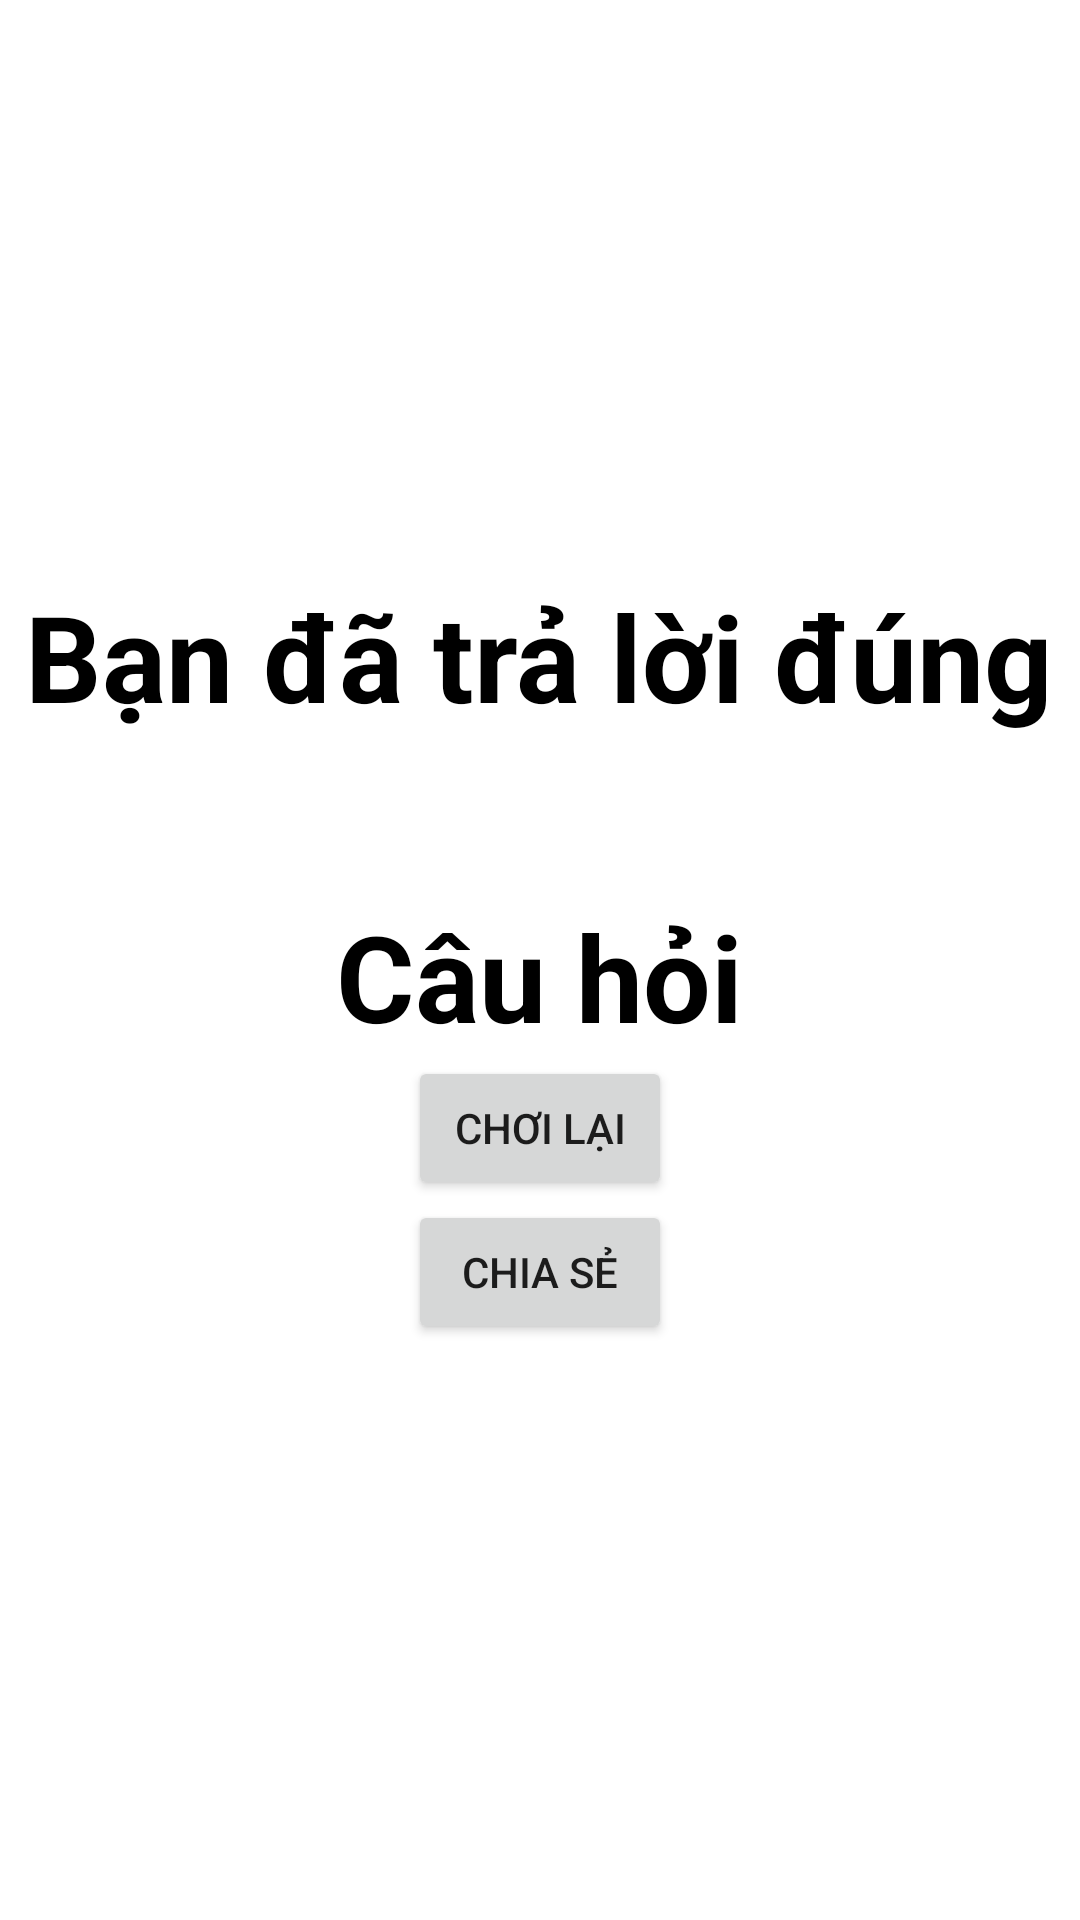

Write the Android layout XML for this screen, with the resource values it uses.
<!-- AndroidManifest.xml: application theme Theme.Final_quiz -->
<!-- res/layout/fragment_result.xml -->
<?xml version="1.0" encoding="utf-8"?>
<LinearLayout xmlns:android="http://schemas.android.com/apk/res/android"
    xmlns:tools="http://schemas.android.com/tools"
    android:layout_width="match_parent"
    android:layout_height="match_parent"
    android:orientation="vertical"
    android:gravity="center"
    tools:context=".ResultFragment">

    

    <TextView
        android:layout_width="wrap_content"
        android:layout_height="wrap_content"
        android:text="Bạn đã trả lời đúng"
        android:textStyle="bold"
        android:textColor="@color/black"
        android:textSize="40dp"/>

    <TextView
        android:layout_width="wrap_content"
        android:layout_height="wrap_content"
        android:textStyle="bold"
        android:textColor="@color/black"
        android:id="@+id/score"
        android:textSize="40dp" />

    <TextView
        android:layout_width="wrap_content"
        android:layout_height="wrap_content"
        android:textColor="@color/black"
        android:text="Câu hỏi"
        android:textStyle="bold"
        android:textSize="40dp"/>

   <Button
       android:layout_width="wrap_content"
       android:layout_height="wrap_content"
       android:id="@+id/Play"
       android:text="Chơi lại" />
    <Button
        android:layout_width="wrap_content"
        android:id="@+id/Share"
        android:layout_height="wrap_content"
        android:text="Chia sẻ"/>


</LinearLayout>
<!-- resources referenced by this layout -->
<resources>
  <style name="Theme.Final_quiz" parent="Theme.MaterialComponents.DayNight.DarkActionBar">
          
          <item name="colorPrimary">@color/purple_500</item>
          <item name="colorPrimaryVariant">@color/purple_700</item>
          <item name="colorOnPrimary">@color/white</item>
          
          <item name="colorSecondary">@color/teal_200</item>
          <item name="colorSecondaryVariant">@color/teal_700</item>
          <item name="colorOnSecondary">@color/black</item>
          
          <item name="android:statusBarColor">?attr/colorPrimaryVariant</item>
          
      </style>
  <!-- not gathered from this repository: default colours our renderer supplied (Android Studio template values) -->
  <color name="purple_500">#FF6200EE</color>
  <color name="purple_700">#FF3700B3</color>
  <color name="teal_200">#FF03DAC5</color>
  <color name="teal_700">#FF018786</color>
  <color name="black">#FF000000</color>
  <color name="white">#FFFFFFFF</color>
</resources>
